Run: headless pygame with SDL's dummy video driver; simulated clock (each Clock.tick advances the game by its frame time, no real sleeping); random seed 0; keys injected as events and as key.get_pressed() state; no mouse input.
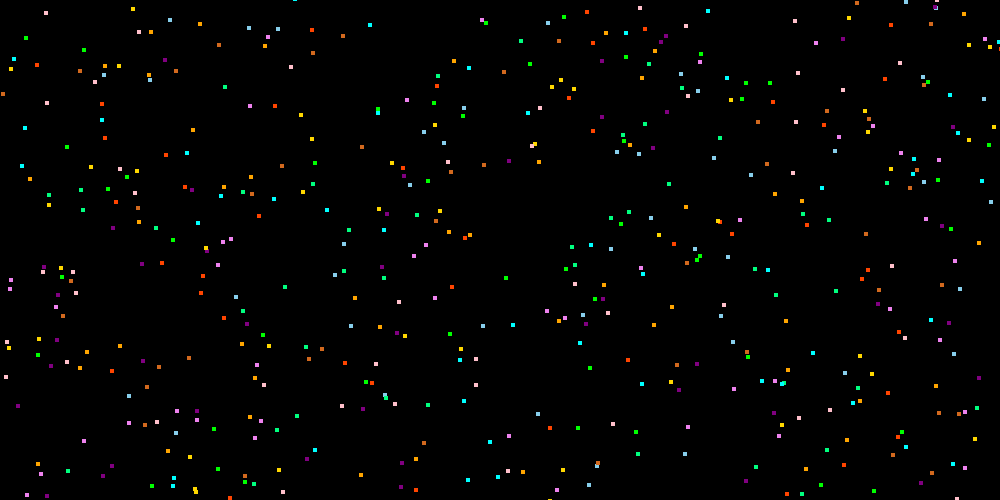
Frame 1 of 4 · flips 1–60 · no input
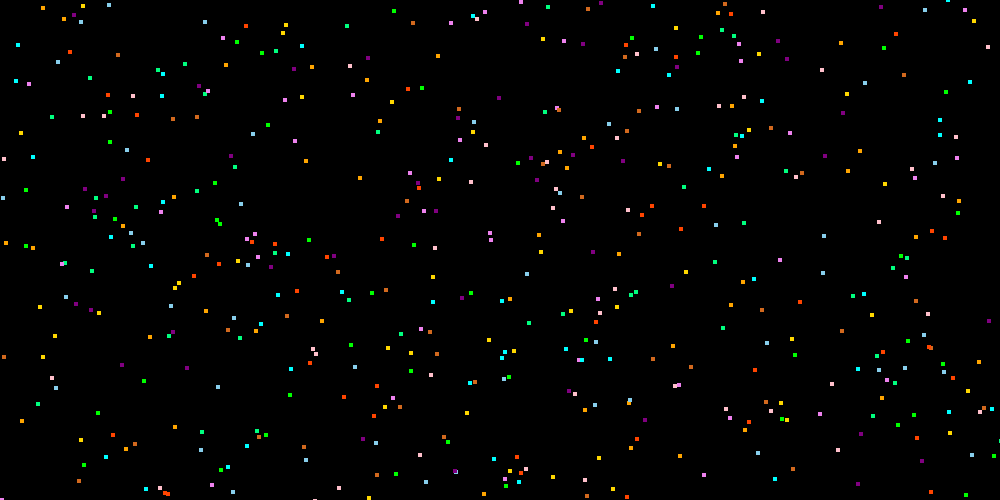
Frame 2 of 4 · flips 61–180 · tapped SPACE, RETURN · held RIGHT (→), D
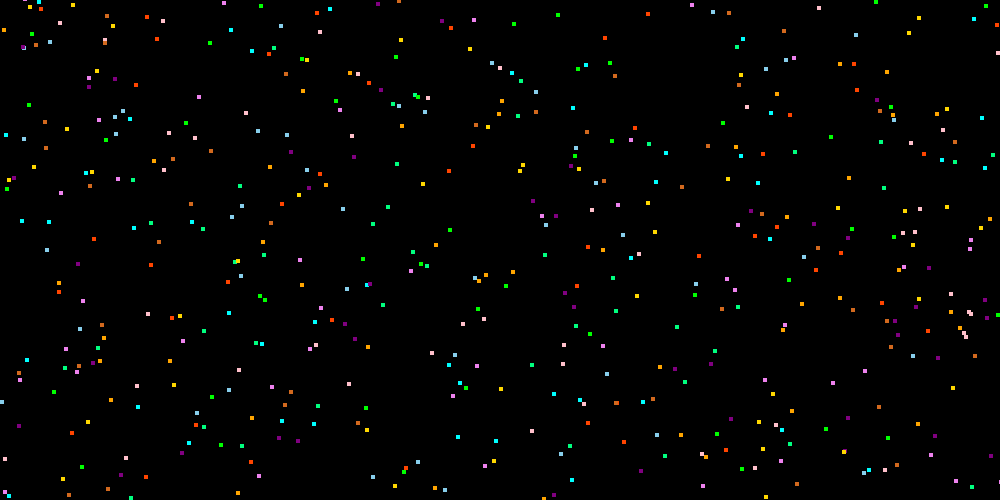
Frame 3 of 4 · flips 181–300 · held DOWN (↓), S
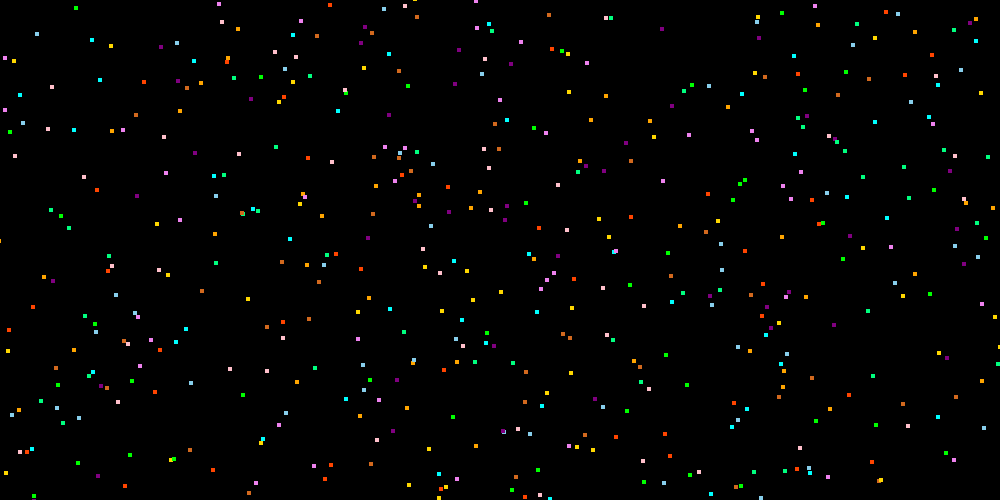
Frame 4 of 4 · flips 301–420 · held LEFT (←), A, UP (↑), W

The pygame program that drew these frames:

import pygame
import sys
import time
import random
from pygame.locals import *

pygame.init()
# color
BLACK = (0, 0, 0)
WHITE = (255, 255, 255)
RED = (255, 0, 0)
GREEN = (0, 255, 0)
BLUE = (0, 0, 255)
PINK = (255, 192, 203)# 粉红
VIOLET = (238, 130, 238)# 紫罗兰
PURPLE = (128, 0, 128)# 紫
SKYBLUE = (135, 206, 235)# 天蓝
CYAN = (0, 255, 255)# 青
GLOD = (255, 215, 0)# 金
ORANGE = (255, 165, 0)# (*≧︶≦))(￣▽￣* )ゞ
CHOCOLATE = (210, 105, 30)# 巧克力
ORANGERED = (255, 69, 0)# 橙红
SPRINGGREEN = (0, 255, 127)# 春🦌
number_color_list = [CYAN, GREEN, SKYBLUE, GLOD, ORANGE, PINK, VIOLET, PURPLE, SPRINGGREEN, ORANGERED, CHOCOLATE]
# 宽
WW = 1000
# 长
WH = 500
# set window
windowSurface = pygame.display.set_mode((WW, WH), 0, 32)
# tip
pygame.display.set_caption('粒子')
# 移动速度
LZ_speed = 4
# 粒子数量
LZ_num = 500
# 粒子大小
LZ_D = 4
LZ_H = 4
# 设定粒子参数
LZ_list = []
LZ_X_list = random.sample([i for i in range(WW)], LZ_num)
LZ_Y_list = random.sample([i for i in range(WH)], LZ_num)
for i in range(LZ_num):
    LZ_COLOR = number_color_list[int(i % len(number_color_list))]
    LZ_dir = random.choice(['+', '-'])+random.choice(['+', '-'])
    b = {'rect': pygame.Rect(LZ_X_list[i], LZ_Y_list[i], LZ_D, LZ_H),
         'color': LZ_COLOR,
         'dir': LZ_dir}
    LZ_list.append(b)

# 游戏循环
while True:
    for event in pygame.event.get():
        if event.type == QUIT:
            pygame.quit()
            sys.exit()
    windowSurface.fill(BLACK)
    for b in LZ_list:
        dir1 = b['dir'][0]
        dir2 = b['dir'][1]
        if dir1 == '+':
            b['rect'].left += LZ_speed
        if dir1 == '-':
            b['rect'].left -= LZ_speed
        if dir2 == '+':
            b['rect'].top += LZ_speed
        if dir2 == '-':
            b['rect'].top -= LZ_speed
        if b['rect'].top < 0:
            dir2 = '+'
        if b['rect'].bottom > WH:
            dir2 = '-'
        if b['rect'].left < 0:
            dir1 = '+'
        if b['rect'].right > WW:
            dir1 = '-'
        b['dir'] = dir1+dir2
        pygame.draw.rect(windowSurface, b['color'], b['rect'])
    pygame.display.update()
    time.sleep(0.02)
